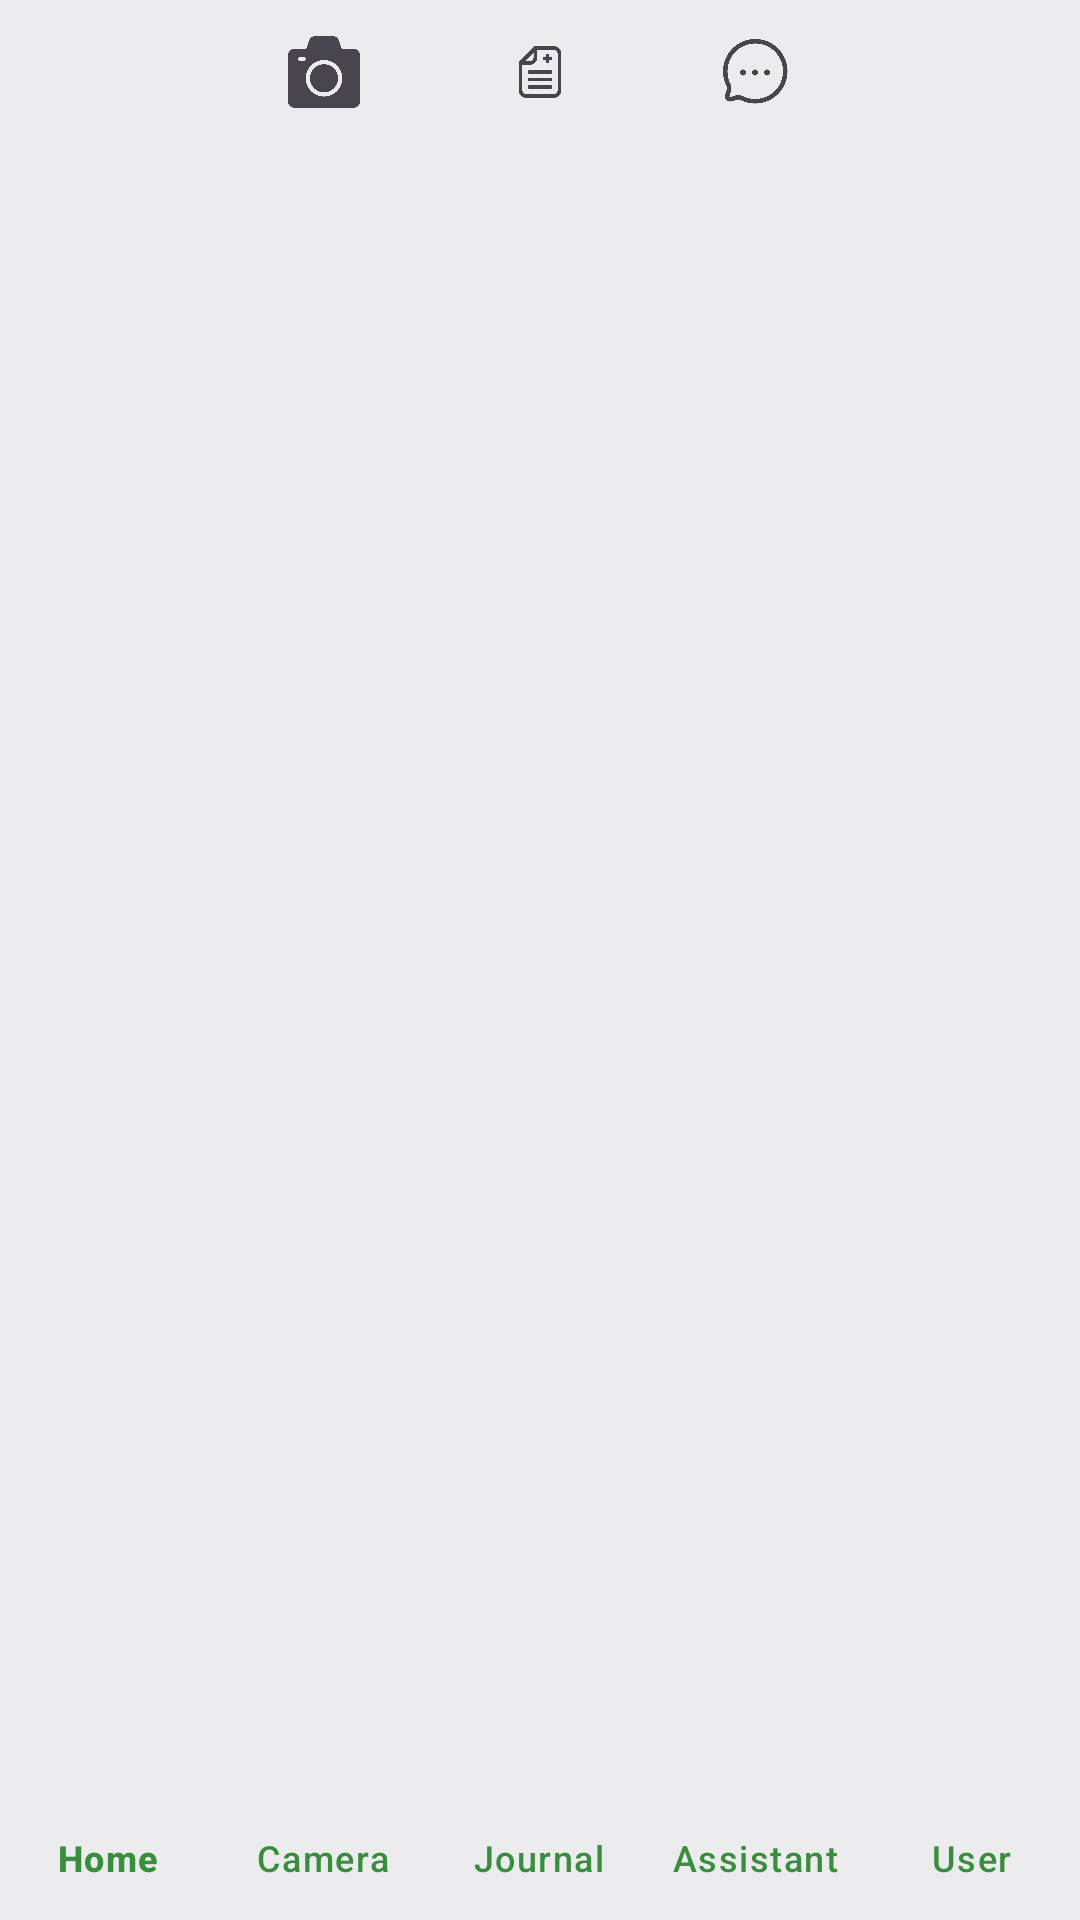

This screen was rendered from an Android layout file. Write that file and the resources it references.
<!-- AndroidManifest.xml: application theme Theme.NutriVisionApp -->
<!-- res/layout/status_bar.xml -->
<?xml version="1.0" encoding="utf-8"?>
<com.google.android.material.bottomnavigation.BottomNavigationView
    xmlns:android="http://schemas.android.com/apk/res/android"
    xmlns:app="http://schemas.android.com/apk/res-auto"
    android:id="@+id/status"
    android:layout_width="match_parent"
    android:layout_height="wrap_content"
    android:background="?android:colorBackground"
    app:itemTextColor="@color/green_light"
    app:itemIconTint="@null"
    app:labelVisibilityMode="labeled"
    app:menu="@menu/status_bar" />
<!-- resources referenced by this layout -->
<resources>
  <color name="green_light">#388e3c</color>
  <style name="Theme.NutriVisionApp" parent="Base.Theme.NutriVisionApp" />
  <style name="Base.Theme.NutriVisionApp" parent="Theme.Material3.DayNight.NoActionBar">
          <item name="colorPrimary">@color/green_dark</item>
          <item name="colorPrimaryVariant">@color/green_light</item>
          <item name="colorOnPrimary">@android:color/white</item>
          <item name="colorSecondary">@color/green_light</item>
          <item name="colorOnSecondary">@android:color/white</item>
          <item name="android:fontFamily">sans-serif-light</item>
          <item name="android:textAppearance">@style/TextAppearance.NutriVisionApp</item>
      </style>
  <color name="green_dark">#2e7d32</color>
  <style name="TextAppearance.NutriVisionApp" parent="TextAppearance.Material3.BodyMedium">
          <item name="android:fontFamily">sans-serif-light</item>
      </style>
</resources>
